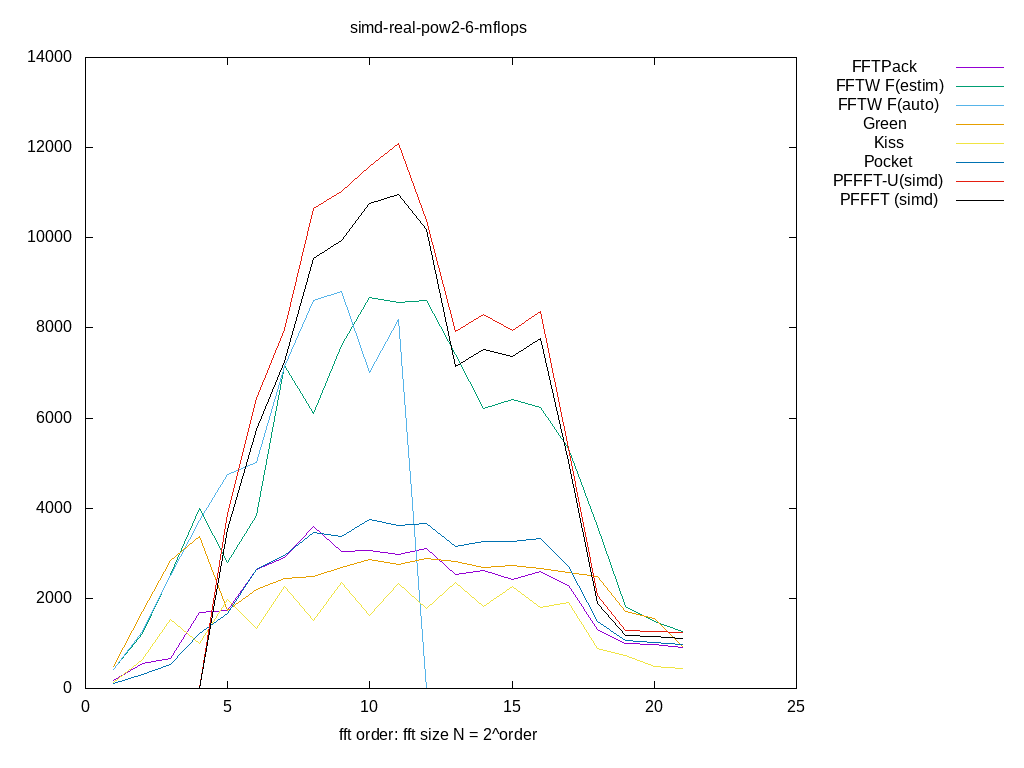

Values plotted in this chart, from the file beside it:
size, log2, FFTPack, FFTW F(estim), FFTW F(auto), Green, Kiss, Pocket, PFFFT-U(simd), PFFFT (simd), 
2, 1.000, 166.9, 428.4, 429.1, 499, 128.7, 100.3, 0.000000, 0.000000, 
4, 2.000, 556.2, 1212, 1254, 1718, 648.6, 308.3, 0.000000, 0.000000, 
8, 3.000, 655.5, 2522, 2514, 2836, 1523, 541.8, 0.000000, 0.000000, 
16, 4.000, 1683, 3993, 3729, 3378, 1008, 1218, 0.000000, 0.000000, 
32, 5.000, 1739, 2793, 4738, 1727, 1982, 1663, 3894, 3521, 
64, 6.000, 2635, 3844, 5014, 2202, 1335, 2640, 6440, 5740, 
128, 7.000, 2911, 7176, 7145, 2430, 2264, 2961, 7965, 7266, 
256, 8.000, 3591, 6097, 8614, 2477, 1498, 3459, 10658, 9537, 
512, 9.000, 3037, 7608, 8809, 2696, 2352, 3375, 11020, 9950, 
1024, 10, 3067, 8685, 7005, 2859, 1627, 3747, 11585, 10771, 
2048, 11, 2967, 8563, 8186, 2752, 2332, 3607, 12084, 10951, 
4096, 12, 3116, 8615, 0.000000, 2889, 1769, 3664, 10383, 10178, 
8192, 13, 2519, 7406, 0.000000, 2824, 2359, 3142, 7910, 7146, 
16384, 14, 2609, 6222, 0.000000, 2679, 1818, 3261, 8290, 7528, 
32768, 15, 2417, 6421, 0.000000, 2733, 2268, 3261, 7938, 7376, 
65536, 16, 2585, 6240, 0.000000, 2664, 1789, 3319, 8368, 7776, 
131072, 17, 2284, 5323, 0.000000, 2569, 1915, 2696, 5333, 5045, 
262144, 18, 1299, 3591, 0.000000, 2475, 883.2, 1480, 2058, 1882, 
524288, 19, 1002, 1827, 0.000000, 1706, 733.5, 1073, 1280, 1167, 
1048576, 20, 975.5, 1484, 0.000000, 1547, 485.2, 1029, 1266, 1143, 
2097152, 21, 908.5, 1275, 0.000000, 936.8, 452.1, 979, 1234, 1112, 
